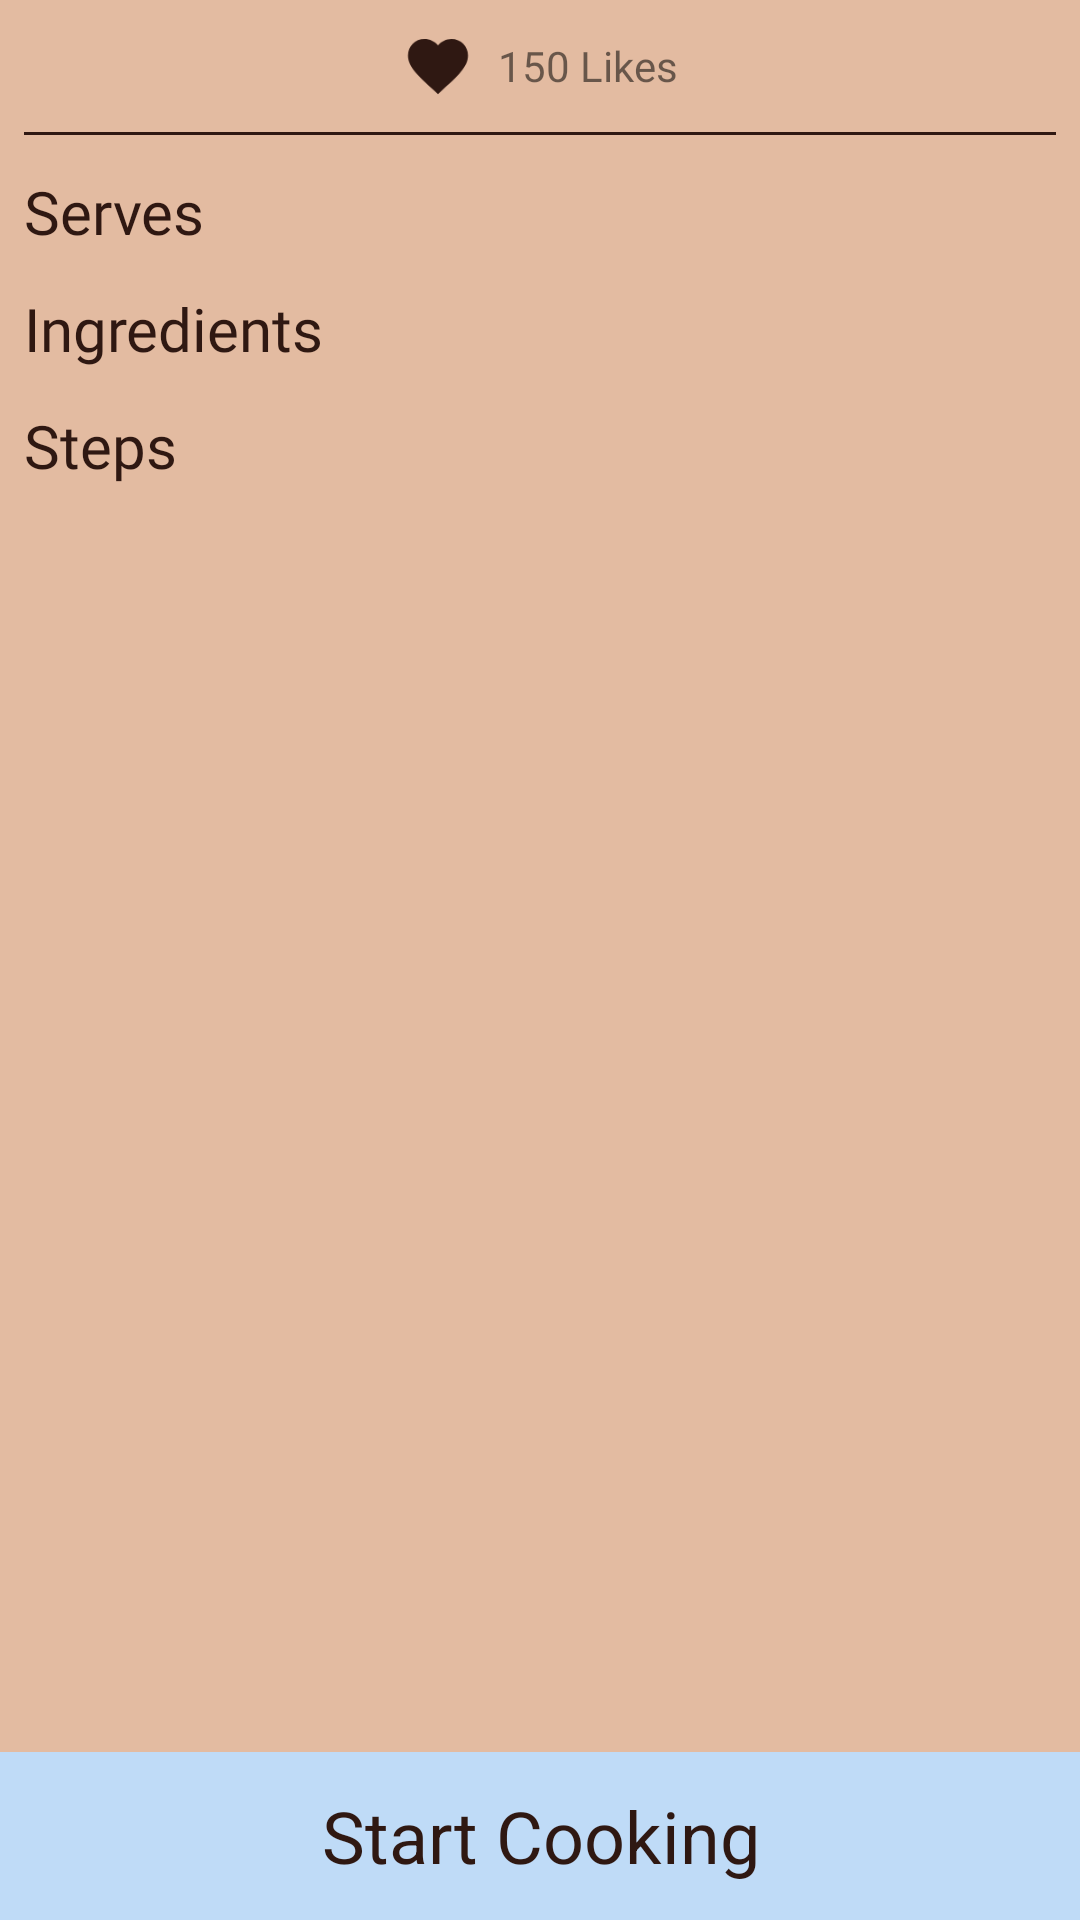

Layout XML and referenced resources for this Android screen:
<!-- AndroidManifest.xml: application theme AppTheme -->
<!-- res/layout/activity_recipe.xml -->
<?xml version="1.0" encoding="utf-8"?>
<android.support.constraint.ConstraintLayout xmlns:android="http://schemas.android.com/apk/res/android"
    xmlns:app="http://schemas.android.com/apk/res-auto"
    xmlns:tools="http://schemas.android.com/tools"
    android:id="@+id/recipe_general_phone_layout"
    android:layout_width="match_parent"
    android:layout_height="match_parent"
    tools:context=".ui.RecipeActivity">

    <ImageView
        android:id="@+id/recipe_background_view"
        android:layout_width="match_parent"
        android:layout_height="match_parent"
        android:adjustViewBounds="true"
        android:background="@color/colorAccent"
        android:contentDescription="@string/recipe_background_view"
        android:scaleType="centerCrop"
        app:layout_constraintBottom_toBottomOf="@+id/recipe_button_view"
        app:layout_constraintEnd_toEndOf="parent"
        app:layout_constraintStart_toStartOf="parent"
        app:layout_constraintTop_toTopOf="parent" />

    <ScrollView
        android:id="@+id/recipe_scroll_view"
        android:layout_width="match_parent"
        android:layout_height="match_parent"
        android:orientation="vertical"
        app:layout_constraintBottom_toTopOf="@id/recipe_button_view"
        app:layout_constraintTop_toTopOf="parent">

        <android.support.constraint.ConstraintLayout
            android:id="@+id/recipe_foreground_container"
            android:layout_width="match_parent"
            android:layout_height="wrap_content">

            
            <View
                android:id="@+id/recipe_background_drop"
                android:layout_width="match_parent"
                android:layout_height="0dp"
                android:background="@drawable/backdrop_gradient"
                app:layout_constraintVertical_weight="1"
                tools:background="@drawable/backdrop_gradient" />

            <TextView
                android:id="@+id/recipe_title"
                android:layout_width="wrap_content"
                android:layout_height="wrap_content"
                android:layout_marginBottom="@dimen/margin_xlarge"
                android:layout_marginLeft="@dimen/margin_xlarge"
                android:layout_marginStart="@dimen/margin_xlarge"
                android:fontFamily="@font/comfortaa_bold"
                android:textColor="@color/colorPrimary"
                android:textSize="@dimen/text_headline"
                app:layout_constraintBottom_toBottomOf="@id/recipe_background_drop"
                app:layout_constraintLeft_toLeftOf="parent"
                tools:targetApi="jelly_bean" />

            <ImageView
                android:id="@+id/recipe_arrow"
                android:layout_width="wrap_content"
                android:layout_height="wrap_content"
                android:contentDescription="@string/icon_arrow"
                android:src="@drawable/arrow"
                app:layout_constraintBottom_toBottomOf="@id/recipe_background_drop"
                app:layout_constraintLeft_toLeftOf="parent"
                app:layout_constraintRight_toRightOf="parent" />

            <android.support.constraint.ConstraintLayout
                android:id="@+id/recipe_constraint_layout_info"
                android:layout_width="match_parent"
                android:layout_height="wrap_content"
                android:background="@color/colorAccent"
                android:paddingLeft="@dimen/margin_medium"
                android:paddingRight="@dimen/margin_medium"
                app:layout_constraintTop_toBottomOf="@id/recipe_background_drop">

                <include
                    android:id="@+id/recipe_layout_like"
                    layout="@layout/layout_like"
                    app:layout_constraintTop_toTopOf="parent" />

                <TextView
                    android:id="@+id/recipe_title_serves"
                    style="@style/TextRecipeMasterTitle"
                    android:layout_marginTop="@dimen/margin_large"
                    android:text="@string/recipe_block_serves"
                    app:layout_constraintTop_toBottomOf="@id/recipe_layout_like" />

                <FrameLayout
                    android:id="@+id/recipe_fragment_container_serves"
                    android:layout_width="match_parent"
                    android:layout_height="wrap_content"
                    app:layout_constraintTop_toBottomOf="@id/recipe_title_serves" />

                <TextView
                    android:id="@+id/recipe_title_ingredients"
                    style="@style/TextRecipeMasterTitle"
                    android:layout_marginTop="@dimen/margin_large"
                    android:text="@string/recipe_block_ingredients"
                    app:layout_constraintTop_toBottomOf="@id/recipe_fragment_container_serves" />

                <FrameLayout
                    android:id="@+id/recipe_fragment_container_ingredients"
                    android:layout_width="match_parent"
                    android:layout_height="wrap_content"
                    app:layout_constraintTop_toBottomOf="@id/recipe_title_ingredients" />

                <TextView
                    android:id="@+id/recipe_title_steps"
                    style="@style/TextRecipeMasterTitle"
                    android:text="@string/recipe_block_steps"
                    app:layout_constraintTop_toBottomOf="@id/recipe_fragment_container_ingredients" />

                <FrameLayout
                    android:id="@+id/recipe_fragment_container_steps"
                    android:layout_width="match_parent"
                    android:layout_height="wrap_content"
                    app:layout_constraintTop_toBottomOf="@id/recipe_title_steps" />

                <View
                    android:id="@+id/recipe_container_filler"
                    android:layout_width="match_parent"
                    android:layout_height="@dimen/container_regular_large"
                    app:layout_constraintTop_toBottomOf="@id/recipe_fragment_container_steps" />

            </android.support.constraint.ConstraintLayout>
        </android.support.constraint.ConstraintLayout>

    </ScrollView>

    <TextView
        android:id="@+id/recipe_button_view"
        style="@style/TextButton"
        android:text="@string/button_start_cooking"
        app:layout_constraintBottom_toBottomOf="parent"
        app:layout_constraintLeft_toLeftOf="parent"
        app:layout_constraintRight_toRightOf="parent" />

</android.support.constraint.ConstraintLayout>
<!-- res/layout/layout_like.xml (included above) -->
<?xml version="1.0" encoding="utf-8"?>
<android.support.constraint.ConstraintLayout xmlns:android="http://schemas.android.com/apk/res/android"
    xmlns:app="http://schemas.android.com/apk/res-auto"
    xmlns:tools="http://schemas.android.com/tools"
    android:id="@+id/recipe_like_constraint_layout"
    android:layout_width="match_parent"
    android:layout_height="match_parent">

    <LinearLayout
        android:id="@+id/recipe_like_linear_layout"
        android:layout_width="match_parent"
        android:layout_height="wrap_content"
        android:gravity="center"
        app:layout_constraintTop_toTopOf="parent">

        <ImageView
            android:id="@+id/recipe_like_icon"
            android:layout_width="@dimen/container_xsmall"
            android:layout_height="@dimen/container_xsmall"
            android:layout_marginBottom="@dimen/margin_small"
            android:layout_marginEnd="@dimen/margin_medium"
            android:layout_marginRight="@dimen/margin_medium"
            android:layout_marginTop="@dimen/margin_medium"
            android:contentDescription="@string/icon_like"
            android:src="@drawable/baseline_favorite" />

        <TextView
            android:id="@+id/recipe_like_text"
            android:layout_width="wrap_content"
            android:layout_height="wrap_content"
            android:layout_marginBottom="@dimen/margin_small"
            android:layout_marginTop="@dimen/margin_medium"
            android:fontFamily="@font/comfortaa"
            android:text="@string/fake_text_likes"
            android:textSize="@dimen/text_body"
            tools:targetApi="jelly_bean" />
    </LinearLayout>

    <View
        android:id="@+id/recipe_like_line"
        android:layout_width="match_parent"
        android:layout_height="@dimen/container_line"
        android:layout_marginTop="@dimen/margin_medium"
        android:background="@color/colorText"
        app:layout_constraintTop_toBottomOf="@id/recipe_like_linear_layout" />

</android.support.constraint.ConstraintLayout>
<!-- resources referenced by this layout -->
<resources>
  <color name="colorAccent">#E3BBA1</color>
  <color name="colorPrimary">#BFDBF7</color>
  <color name="colorText">#2F1812</color>
  <dimen name="container_line">1dp</dimen>
  <dimen name="container_regular_large">60dp</dimen>
  <dimen name="container_xsmall">24dp</dimen>
  <dimen name="margin_large">12dp</dimen>
  <dimen name="margin_medium">8dp</dimen>
  <dimen name="margin_small">4dp</dimen>
  <dimen name="margin_xlarge">16dp</dimen>
  <dimen name="text_body">14sp</dimen>
  <dimen name="text_headline">24sp</dimen>
  <!-- drawable arrow: png bitmap (drawable-hdpi, 673 bytes) -->
  <!-- drawable backdrop_gradient (drawable) -->
  <?xml version="1.0" encoding="utf-8"?>
  <selector xmlns:android="http://schemas.android.com/apk/res/android">
      <item android:state_pressed="false">
          <shape android:shape="rectangle">
              <gradient android:angle="90" android:startColor="@color/colorText" android:centerColor="#00000000" android:endColor="#00000000"  />
          </shape>
      </item>
      <item android:state_pressed="true">
          <shape android:shape="rectangle">
              <gradient android:angle="90"  android:startColor="@color/colorText" android:centerColor="#00000000" android:endColor="#00000000"  />
          </shape>
      </item>
  </selector>
  <!-- drawable baseline_favorite: png bitmap (drawable-ldpi, 361 bytes) -->
  <string name="button_start_cooking">Start Cooking</string>
  <string name="fake_text_likes">150 Likes</string>
  <string name="icon_arrow">Arrow</string>
  <string name="icon_like">Like</string>
  <string name="recipe_background_view">Background View</string>
  <string name="recipe_block_ingredients">Ingredients</string>
  <string name="recipe_block_serves">Serves</string>
  <string name="recipe_block_steps">Steps</string>
  <style name="TextButton">
          <item name="android:layout_weight">1</item>
          <item name="android:layout_width">0dp</item>
          <item name="android:layout_height">@dimen/container_regular_medium</item>
          <item name="android:textSize">@dimen/text_headline</item>
          <item name="android:textColor">@color/colorText</item>
          <item name="android:gravity">center</item>
          <item name="android:background">@color/colorPrimary</item>
      </style>
  <style name="TextRecipeMasterTitle">
          <item name="android:fontFamily" tools:targetApi="jelly_bean">@font/comfortaa_bold</item>
          <item name="android:layout_width">wrap_content</item>
          <item name="android:textColor">@color/colorText</item>
          <item name="android:textSize">@dimen/text_title</item>
          <item name="android:layout_height">wrap_content</item>
          <item name="android:layout_marginLeft">@dimen/margin_xxxlarge</item>
          <item name="android:layout_marginBottom">@dimen/margin_large</item>
          <item name="android:layout_marginTop">@dimen/margin_large</item>
      </style>
  <style name="AppTheme" parent="Theme.AppCompat.Light.DarkActionBar">
          
          <item name="colorPrimary">@color/colorPrimary</item>
          <item name="colorPrimaryDark">@color/colorPrimaryDark</item>
          <item name="colorAccent">@color/colorAccent</item>
      </style>
  <dimen name="container_regular_medium">56dp</dimen>
  <dimen name="text_title">20sp</dimen>
  <dimen name="margin_xxxlarge">32dp</dimen>
  <color name="colorPrimaryDark">#1F7A8C</color>
</resources>
